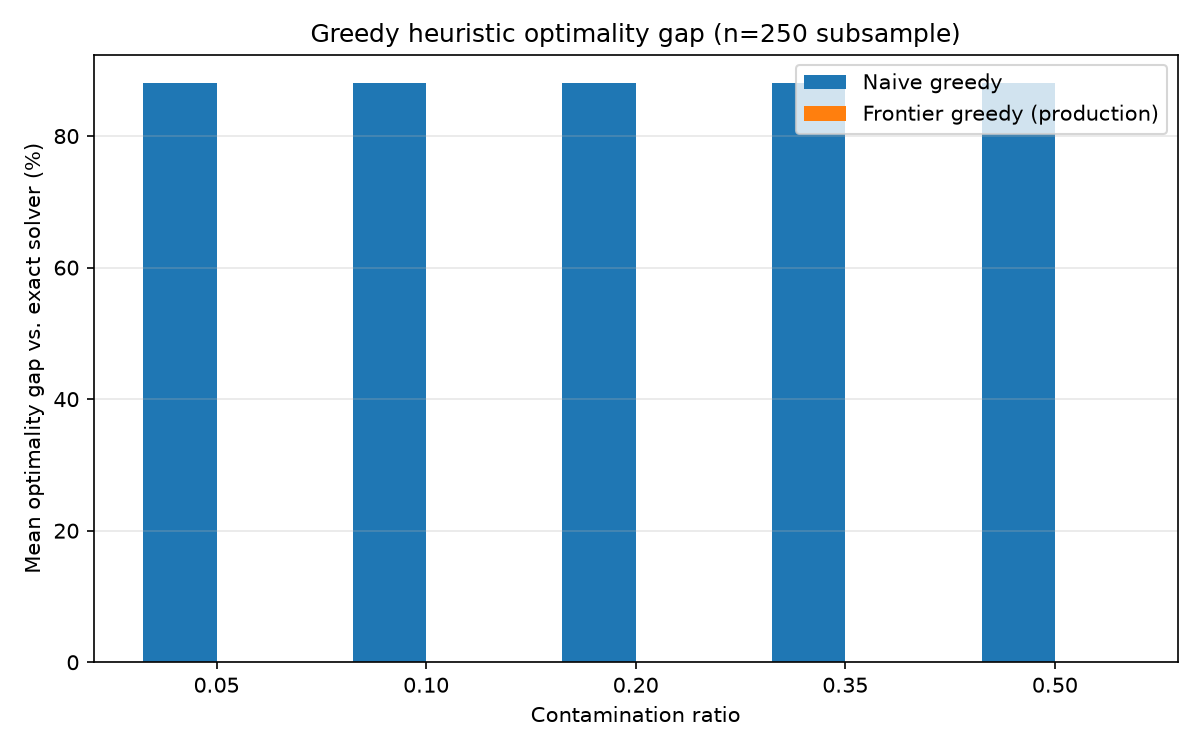

The table this chart was drawn from, first rows:
ratio, budget_level, sample_size, naive_greedy_benefit, frontier_greedy_benefit, exact_benefit, naive_gap_pct, frontier_gap_pct
0.05, 0.1, 250, 0.0001124, 0.0009367, 0.0009367, 88.0, -1.864328e-05
0.05, 0.2, 250, 0.0001124, 0.0009367, 0.0009367, 88.0, -1.864328e-05
0.05, 0.3, 250, 0.0001124, 0.0009367, 0.0009367, 88.0, -1.864328e-05
0.05, 0.5, 250, 0.0001124, 0.0009367, 0.0009367, 88.0, -1.864328e-05
0.05, 0.75, 250, 0.0001124, 0.0009367, 0.0009367, 88.0, -1.864328e-05
0.05, 1.0, 250, 0.0001124, 0.0009367, 0.0009367, 88.0, -1.864328e-05
0.1, 0.1, 300, 0.0002967, 0.002473, 0.002473, 88.0, -9.415814e-06
0.1, 0.2, 300, 0.0002967, 0.002473, 0.002473, 88.0, -9.415814e-06
0.1, 0.3, 300, 0.0002967, 0.002473, 0.002473, 88.0, -9.415814e-06
0.1, 0.5, 300, 0.0002967, 0.002473, 0.002473, 88.0, -9.415814e-06
0.1, 0.75, 300, 0.0002967, 0.002473, 0.002473, 88.0, -9.415814e-06
0.1, 1.0, 300, 0.0002967, 0.002473, 0.002473, 88.0, -9.415814e-06
0.2, 0.1, 300, 0.0004947, 0.004102, 0.004108, 87.96, 0.142
0.2, 0.2, 300, 0.0004947, 0.004123, 0.004123, 88.0, -2.2590679e-05
0.2, 0.3, 300, 0.0004947, 0.004123, 0.004123, 88.0, -2.2590679e-05
0.2, 0.5, 300, 0.0004947, 0.004123, 0.004123, 88.0, -2.2590679e-05
0.2, 0.75, 300, 0.0004947, 0.004123, 0.004123, 88.0, -2.2590679e-05
0.2, 1.0, 300, 0.0004947, 0.004123, 0.004123, 88.0, -2.2590679e-05
0.35, 0.1, 300, 0.0003808, 0.003173, 0.003173, 88.0, 7.3378615e-06
0.35, 0.2, 300, 0.0003808, 0.003173, 0.003173, 88.0, 7.3378615e-06
0.35, 0.3, 300, 0.0003808, 0.003173, 0.003173, 88.0, 7.3378615e-06
0.35, 0.5, 300, 0.0003808, 0.003173, 0.003173, 88.0, 7.3378615e-06
0.35, 0.75, 300, 0.0003808, 0.003173, 0.003173, 88.0, 7.3378615e-06
0.35, 1.0, 300, 0.0003808, 0.003173, 0.003173, 88.0, 7.3378615e-06
0.5, 0.1, 300, 0.000605, 0.005041, 0.005041, 88.0, -1.8473349e-05
0.5, 0.2, 300, 0.000605, 0.005041, 0.005041, 88.0, -1.8473349e-05
0.5, 0.3, 300, 0.000605, 0.005041, 0.005041, 88.0, -1.8473349e-05
0.5, 0.5, 300, 0.000605, 0.005041, 0.005041, 88.0, -1.8473349e-05
0.5, 0.75, 300, 0.000605, 0.005041, 0.005041, 88.0, -1.8473349e-05
0.5, 1.0, 300, 0.000605, 0.005041, 0.005041, 88.0, -1.8473349e-05
